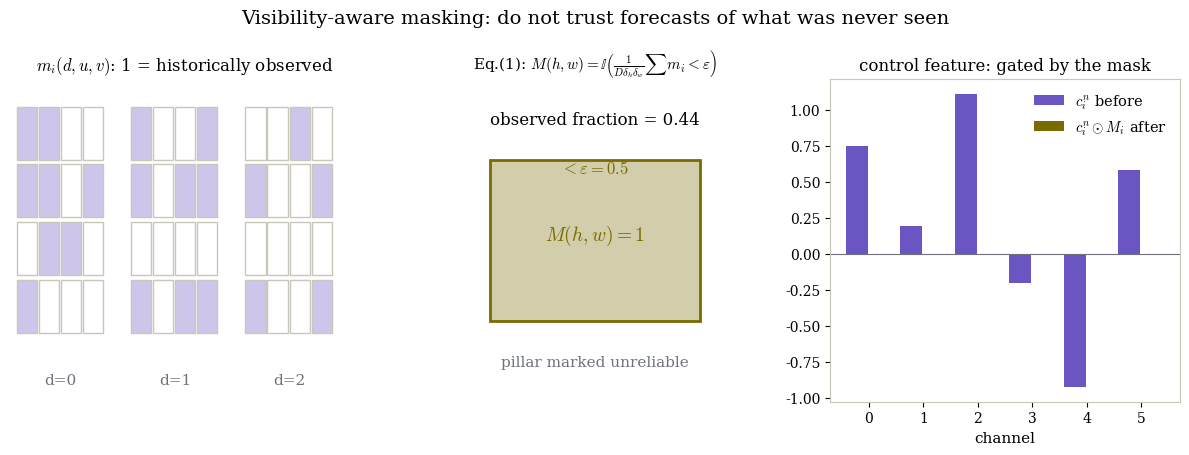

Recreate this plot in Python. (Note: this script raises an exception after producing the figure.)
"""COME Eq.(1): the visibility-aware mask, worked on a toy pillar.

One pillar covers delta_h x delta_w x D voxels. m_i = 1 where the voxel center was
historically observed. If fewer than eps=0.5 of the pillar's voxels are observed,
M(h,w) = 1 marks the control feature as unreliable; the control feature is then
zeroed: c^n_i <- c^n_i * M_i (kept as binary mask in this toy).
"""
import matplotlib
matplotlib.use("Agg")
matplotlib.rcParams["mathtext.fontset"] = "cm"
matplotlib.rcParams["font.family"] = "serif"
import matplotlib.pyplot as plt
import numpy as np

ALT = "#6a55c2"   # control features
NORM = "#7a6b00"  # mask
WIRE = "#6e737b"

rng = np.random.default_rng(3)
D, PH, PW = 3, 4, 4   # depth, pillar height, pillar width (toy sizes)

fig, axes = plt.subplots(1, 3, figsize=(12, 4.6))
fig.patch.set_facecolor("white")

# --- left: observed voxels m_i (3 depth slices) ---
obs = rng.random((D, PH, PW)) < 0.45
for d in range(D):
    ax = axes[0]
for d in range(D):
    pass
ax = axes[0]
ax.set_facecolor("white")
for d in range(D):
    for i in range(PH):
        for j in range(PW):
            x = j + d * (PW + 1.2)
            face = ALT + "55" if obs[d, i, j] else "white"
            ax.add_patch(plt.Rectangle((x, PH - 1 - i), 0.92, 0.92,
                                       facecolor=face, edgecolor="#c9c6bb"))
    ax.text(d * (PW + 1.2) + PW / 2, -0.9, f"d={d}", ha="center", color=WIRE, fontsize=11)
ax.set_xlim(-0.3, D * (PW + 1.2)); ax.set_ylim(-1.2, PH + 0.4)
ax.set_xticks([]); ax.set_yticks([])
for sp in ax.spines.values():
    sp.set_visible(False)
ax.set_title(r"$m_i(d,u,v)$: 1 = historically observed", fontsize=12)

# --- middle: pillar pooling, eps = 0.5 ---
frac = obs.mean()
M = 1 if frac < 0.5 else 0
ax = axes[1]
ax.set_facecolor("white")
ax.add_patch(plt.Rectangle((0.6, 0.9), 1.8, 1.8, facecolor=(NORM + "55" if M else "white"),
                           edgecolor=NORM, lw=2))
ax.text(1.5, 3.1, f"observed fraction = {frac:.2f}", ha="center", fontsize=12)
ax.text(1.5, 2.55, r"$< \varepsilon = 0.5$", ha="center", fontsize=12, color=NORM)
ax.text(1.5, 1.8, f"$M(h,w) = {M}$", ha="center", fontsize=14, color=NORM, weight="bold")
ax.text(1.5, 0.4, "pillar marked unreliable", ha="center", fontsize=11, color=WIRE)
ax.set_xlim(0, 3); ax.set_ylim(0, 3.6)
ax.axis("off")
ax.set_title(r"Eq.(1): $M(h,w)=\mathbb{I}\left(\frac{1}{D\delta_h\delta_w}\sum m_i < \varepsilon\right)$",
             fontsize=11)

# --- right: control feature before / after masking ---
ax = axes[2]
ax.set_facecolor("white")
before = rng.normal(0, 1, 6)
after = before * (1 - M)
xs = np.arange(6)
ax.bar(xs - 0.22, before, width=0.4, color=ALT, label=r"$c^n_i$ before")
ax.bar(xs + 0.22, after, width=0.4, color=NORM, label=r"$c^n_i \odot M_i$ after")
ax.axhline(0, color=WIRE, lw=0.8)
ax.set_xticks(xs)
ax.set_xlabel("channel", fontsize=11)
ax.set_title("control feature: gated by the mask", fontsize=12)
ax.legend(fontsize=10.5, frameon=False)
for sp in ax.spines.values():
    sp.set_color("#c9c6bb")

fig.suptitle("Visibility-aware masking: do not trust forecasts of what was never seen", fontsize=14)
fig.tight_layout()
fig.savefig("/home/hatch/workspace/your_files/paper-xray-100/papers/045-WM-come/fig-mask.png",
            dpi=150, facecolor="white")
print("saved fig-mask.png")
